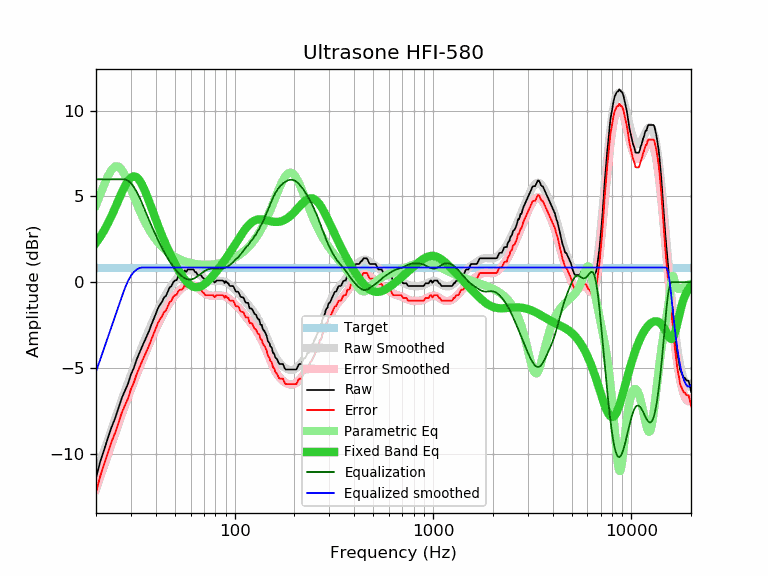

Data behind this chart, as committed beside it:
frequency, raw, error, smoothed, error_smoothed, equalization, parametric_eq, equalized_raw, equalized_smoothed, target
20, -11.42, -12.27, -11.23, -12.08, 6.00, 2.29, -5.42, -5.23, 0.85
21, -10.48, -11.33, -10.52, -11.37, 6.00, 2.64, -4.48, -4.52, 0.85
22, -9.76, -10.61, -9.83, -10.69, 6.00, 3.03, -3.76, -3.83, 0.85
23, -9.08, -9.93, -9.18, -10.03, 6.00, 3.45, -3.08, -3.18, 0.85
24, -8.44, -9.29, -8.55, -9.40, 6.00, 3.89, -2.44, -2.55, 0.85
25, -7.93, -8.78, -7.95, -8.81, 6.00, 4.35, -1.93, -1.95, 0.85
26, -7.33, -8.18, -7.38, -8.24, 6.00, 4.80, -1.33, -1.38, 0.85
27, -6.75, -7.60, -6.84, -7.70, 6.00, 5.24, -0.75, -0.84, 0.85
28, -6.33, -7.18, -6.33, -7.19, 6.00, 5.62, -0.33, -0.33, 0.85
29, -5.93, -6.78, -5.85, -6.71, 5.93, 5.92, 0.00, 0.07, 0.85
30, -5.39, -6.24, -5.40, -6.25, 5.78, 6.11, 0.39, 0.38, 0.85
31, -5.02, -5.87, -4.97, -5.82, 5.56, 6.18, 0.54, 0.59, 0.85
32, -4.54, -5.39, -4.56, -5.41, 5.29, 6.13, 0.75, 0.73, 0.85
33, -4.17, -5.02, -4.17, -5.02, 4.98, 5.97, 0.82, 0.82, 0.85
34, -3.81, -4.66, -3.80, -4.65, 4.65, 5.73, 0.85, 0.85, 0.85
35, -3.48, -4.33, -3.44, -4.30, 4.30, 5.42, 0.82, 0.85, 0.85
36, -3.15, -4.00, -3.10, -3.96, 3.96, 5.08, 0.81, 0.85, 0.85
37, -2.86, -3.71, -2.78, -3.63, 3.63, 4.73, 0.78, 0.85, 0.85
38, -2.50, -3.35, -2.47, -3.32, 3.32, 4.36, 0.82, 0.85, 0.85
39, -2.18, -3.03, -2.17, -3.02, 3.02, 4.01, 0.85, 0.85, 0.85
40, -1.86, -2.71, -1.89, -2.74, 2.74, 3.67, 0.89, 0.85, 0.85
41, -1.54, -2.39, -1.62, -2.48, 2.48, 3.34, 0.94, 0.85, 0.85
42, -1.32, -2.17, -1.37, -2.23, 2.23, 3.03, 0.91, 0.85, 0.85
43, -1.16, -2.01, -1.14, -1.99, 1.99, 2.73, 0.84, 0.85, 0.85
44, -0.90, -1.75, -0.92, -1.78, 1.78, 2.45, 0.88, 0.85, 0.85
45, -0.81, -1.66, -0.72, -1.57, 1.57, 2.19, 0.77, 0.85, 0.85
46, -0.56, -1.41, -0.53, -1.39, 1.39, 1.94, 0.83, 0.85, 0.85
47, -0.32, -1.17, -0.36, -1.21, 1.21, 1.71, 0.90, 0.85, 0.85
48, -0.23, -1.08, -0.20, -1.05, 1.05, 1.49, 0.83, 0.85, 0.85
49, -0.01, -0.86, -0.05, -0.91, 0.91, 1.28, 0.90, 0.85, 0.85
50, 0.09, -0.76, 0.08, -0.78, 0.78, 1.08, 0.87, 0.85, 0.85
51, 0.12, -0.73, 0.20, -0.65, 0.65, 0.90, 0.78, 0.85, 0.85
52, 0.34, -0.51, 0.31, -0.55, 0.55, 0.72, 0.89, 0.85, 0.85
53, 0.41, -0.44, 0.40, -0.45, 0.45, 0.56, 0.86, 0.85, 0.85
54, 0.41, -0.44, 0.49, -0.37, 0.37, 0.42, 0.78, 0.85, 0.85
55, 0.49, -0.36, 0.56, -0.30, 0.30, 0.28, 0.79, 0.85, 0.85
56, 0.69, -0.16, 0.61, -0.24, 0.24, 0.16, 0.93, 0.85, 0.85
57, 0.59, -0.26, 0.66, -0.20, 0.20, 0.05, 0.79, 0.85, 0.85
58, 0.74, -0.11, 0.68, -0.17, 0.17, -0.04, 0.91, 0.85, 0.85
59, 0.74, -0.11, 0.70, -0.16, 0.16, -0.12, 0.90, 0.85, 0.85
60, 0.74, -0.11, 0.70, -0.16, 0.16, -0.18, 0.90, 0.85, 0.85
61, 0.74, -0.11, 0.68, -0.17, 0.17, -0.23, 0.92, 0.85, 0.85
62, 0.74, -0.11, 0.65, -0.20, 0.20, -0.27, 0.95, 0.85, 0.85
63, 0.59, -0.26, 0.61, -0.24, 0.24, -0.29, 0.83, 0.85, 0.85
64, 0.58, -0.27, 0.57, -0.29, 0.29, -0.30, 0.87, 0.85, 0.85
65, 0.41, -0.44, 0.51, -0.34, 0.34, -0.30, 0.76, 0.85, 0.85
66, 0.41, -0.44, 0.46, -0.40, 0.40, -0.28, 0.81, 0.85, 0.85
67, 0.41, -0.44, 0.40, -0.46, 0.46, -0.26, 0.87, 0.85, 0.85
68, 0.38, -0.47, 0.34, -0.52, 0.52, -0.23, 0.90, 0.85, 0.85
69, 0.25, -0.60, 0.28, -0.57, 0.57, -0.18, 0.83, 0.85, 0.85
70, 0.21, -0.64, 0.23, -0.62, 0.62, -0.14, 0.84, 0.85, 0.85
71, 0.09, -0.76, 0.19, -0.67, 0.67, -0.08, 0.76, 0.85, 0.85
72, 0.09, -0.76, 0.15, -0.71, 0.71, -0.02, 0.80, 0.85, 0.85
73, 0.09, -0.76, 0.12, -0.74, 0.74, 0.04, 0.83, 0.85, 0.85
74, 0.09, -0.76, 0.10, -0.76, 0.76, 0.10, 0.85, 0.85, 0.85
75, 0.09, -0.76, 0.08, -0.78, 0.78, 0.17, 0.87, 0.85, 0.85
76, 0.09, -0.76, 0.07, -0.79, 0.79, 0.25, 0.88, 0.85, 0.85
77, 0.09, -0.76, 0.06, -0.79, 0.79, 0.32, 0.88, 0.85, 0.85
78, 0.09, -0.76, 0.06, -0.79, 0.79, 0.40, 0.89, 0.85, 0.85
79, -0.02, -0.87, 0.06, -0.79, 0.79, 0.47, 0.77, 0.85, 0.85
... 553 more rows
